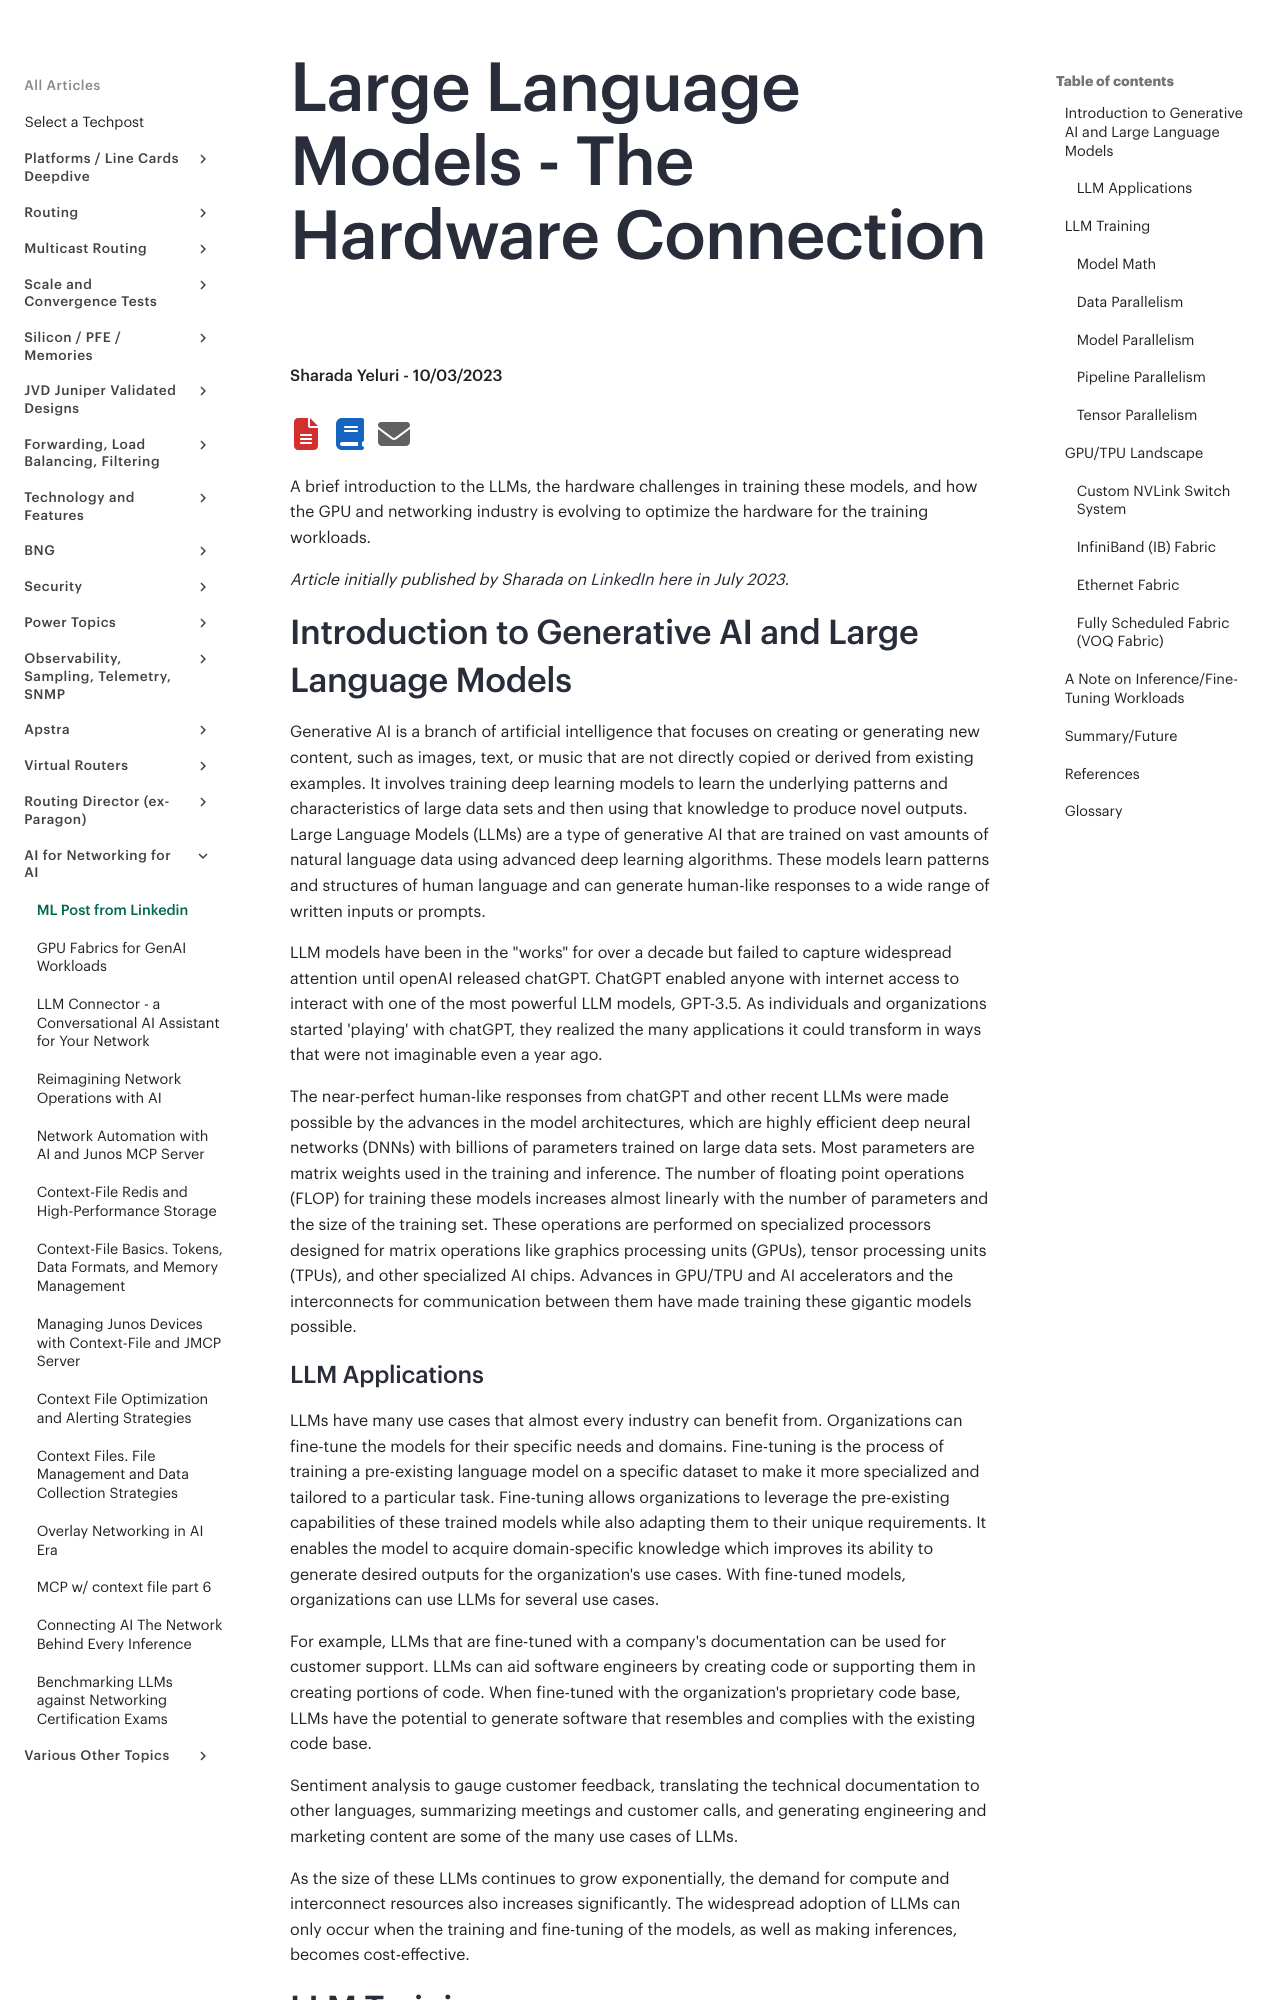

repository: Juniper/techpost · page: articles/large-language-models-the-hardware-connection/article/index.html · generator: mkdocs

# Large Language Models - The Hardware Connection

**Sharada Yeluri - 10/03/2023**

A brief introduction to the LLMs, the hardware challenges in training these models, and how the GPU and networking industry is evolving to optimize the hardware for the training workloads.

*Article initially published by Sharada on [LinkedIn here](https://www.linkedin.com/pulse/large-language-models-hardware-connection-sharada-yeluri) in July 2023.*

## Introduction to  Generative AI and Large Language Models

Generative AI is a branch of artificial intelligence that focuses on creating or generating new content, such as images, text, or music that are not directly copied or derived from existing examples. It involves training deep learning models to learn the underlying patterns and characteristics of large data sets and then using that knowledge to produce novel outputs. Large Language Models (LLMs) are a type of generative AI that are trained on vast amounts of natural language data using advanced deep learning algorithms. These models learn patterns and structures of human language and can generate human-like responses to a wide range of written inputs or prompts.

LLM models have been in the "works" for over a decade but failed to capture widespread attention until openAI released chatGPT. ChatGPT enabled anyone with internet access to interact with one of the most powerful LLM models, GPT-3.5. As individuals and organizations started 'playing' with chatGPT, they realized the many applications it could transform in ways that were not imaginable even a year ago.

The near-perfect human-like responses from chatGPT and other recent LLMs were made possible by the advances in the model architectures, which are highly efficient deep neural networks (DNNs) with billions of parameters trained on large data sets. Most parameters are matrix weights used in the training and inference. The number of floating point operations (FLOP) for training these models increases almost linearly with the number of parameters and the size of the training set. These operations are performed on specialized processors designed for matrix operations like graphics processing units (GPUs), tensor processing units (TPUs), and other specialized AI chips. Advances in GPU/TPU and AI accelerators and the interconnects for communication between them have made training these gigantic models possible.

### LLM Applications

LLMs have many use cases that almost every industry can benefit from. Organizations can fine-tune the models for their specific needs and domains. Fine-tuning is the process of training a pre-existing language model on a specific dataset to make it more specialized and tailored to a particular task. Fine-tuning allows organizations to leverage the pre-existing capabilities of these trained models while also adapting them to their unique requirements. It enables the model to acquire domain-specific knowledge which improves its ability to generate desired outputs for the organization's use cases. With fine-tuned models, organizations can use LLMs for several use cases.

For example, LLMs that are fine-tuned with a company's documentation can be used for customer support. LLMs can aid software engineers by creating code or supporting them in creating portions of code. When fine-tuned with the organization's proprietary code base, LLMs have the potential to generate software that resembles and complies with the existing code base.

Sentiment analysis to gauge customer feedback, translating the technical documentation to other languages, summarizing meetings and customer calls, and generating engineering and marketing content are some of the many use cases of LLMs.

As the size of these LLMs continues to grow exponentially, the demand for compute and interconnect resources also increases significantly. The widespread adoption of LLMs can only occur when the training and fine-tuning of the models, as well as making inferences, becomes cost-effective.
